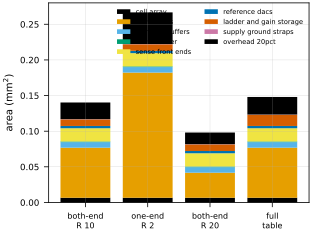

Source data for this figure (header and first rows):
variant, part, mm2
baseline: both-end drivers, R_DRV 10, cell_array, 0.006636
single-end driver R_DRV 2 (budget just c…, cell_array, 0.006636
both-end R_DRV 20, cell_array, 0.006636
full ladder table (29 kbit) instead of h…, cell_array, 0.006636
baseline: both-end drivers, R_DRV 10, row_drivers, 0.07023
single-end driver R_DRV 2 (budget just c…, row_drivers, 0.1756
both-end R_DRV 20, row_drivers, 0.03511
full ladder table (29 kbit) instead of h…, row_drivers, 0.07023
baseline: both-end drivers, R_DRV 10, wordline_buffers, 0.00768
single-end driver R_DRV 2 (budget just c…, wordline_buffers, 0.00768
both-end R_DRV 20, wordline_buffers, 0.00768
full ladder table (29 kbit) instead of h…, wordline_buffers, 0.00768
baseline: both-end drivers, R_DRV 10, row_decoder, 0.001024
single-end driver R_DRV 2 (budget just c…, row_decoder, 0.001024
both-end R_DRV 20, row_decoder, 0.001024
full ladder table (29 kbit) instead of h…, row_decoder, 0.001024
baseline: both-end drivers, R_DRV 10, sense_front_ends, 0.01856
single-end driver R_DRV 2 (budget just c…, sense_front_ends, 0.01856
both-end R_DRV 20, sense_front_ends, 0.01856
full ladder table (29 kbit) instead of h…, sense_front_ends, 0.01856
baseline: both-end drivers, R_DRV 10, reference_dacs, 0.0032
single-end driver R_DRV 2 (budget just c…, reference_dacs, 0.0032
both-end R_DRV 20, reference_dacs, 0.0032
full ladder table (29 kbit) instead of h…, reference_dacs, 0.0032
baseline: both-end drivers, R_DRV 10, ladder_and_gain_storage, 0.009222
single-end driver R_DRV 2 (budget just c…, ladder_and_gain_storage, 0.009222
both-end R_DRV 20, ladder_and_gain_storage, 0.009222
full ladder table (29 kbit) instead of h…, ladder_and_gain_storage, 0.01568
baseline: both-end drivers, R_DRV 10, supply_ground_straps, 0.0003239
single-end driver R_DRV 2 (budget just c…, supply_ground_straps, 0.0003239
both-end R_DRV 20, supply_ground_straps, 0.0003239
full ladder table (29 kbit) instead of h…, supply_ground_straps, 0.0003239
baseline: both-end drivers, R_DRV 10, overhead_20pct, 0.02337
single-end driver R_DRV 2 (budget just c…, overhead_20pct, 0.04444
both-end R_DRV 20, overhead_20pct, 0.01635
full ladder table (29 kbit) instead of h…, overhead_20pct, 0.02467
